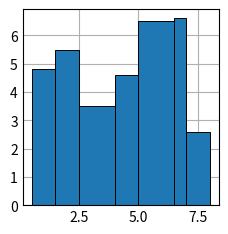

Here is the Python script that generated this plot:
# Data
x = [0.5, 1.5, 2.5, 4, 5, 6.5, 7, 8]
y = [4.8, 5.5, 3.5, 4.6, 6.5, 6.6, 2.6]

# Plot
import numpy as np  # noqa E402
import matplotlib.pyplot as plt  # noqa E402

plt.style.use("_mpl-gallery")

fig, ax = plt.subplots()

centers = 0.5 * (np.array(x[:-1]) + np.array(x[1:]))
widths = np.diff(x)
ax.bar(centers, y, width=widths, edgecolor="k", linewidth=0.7)

plt.show()